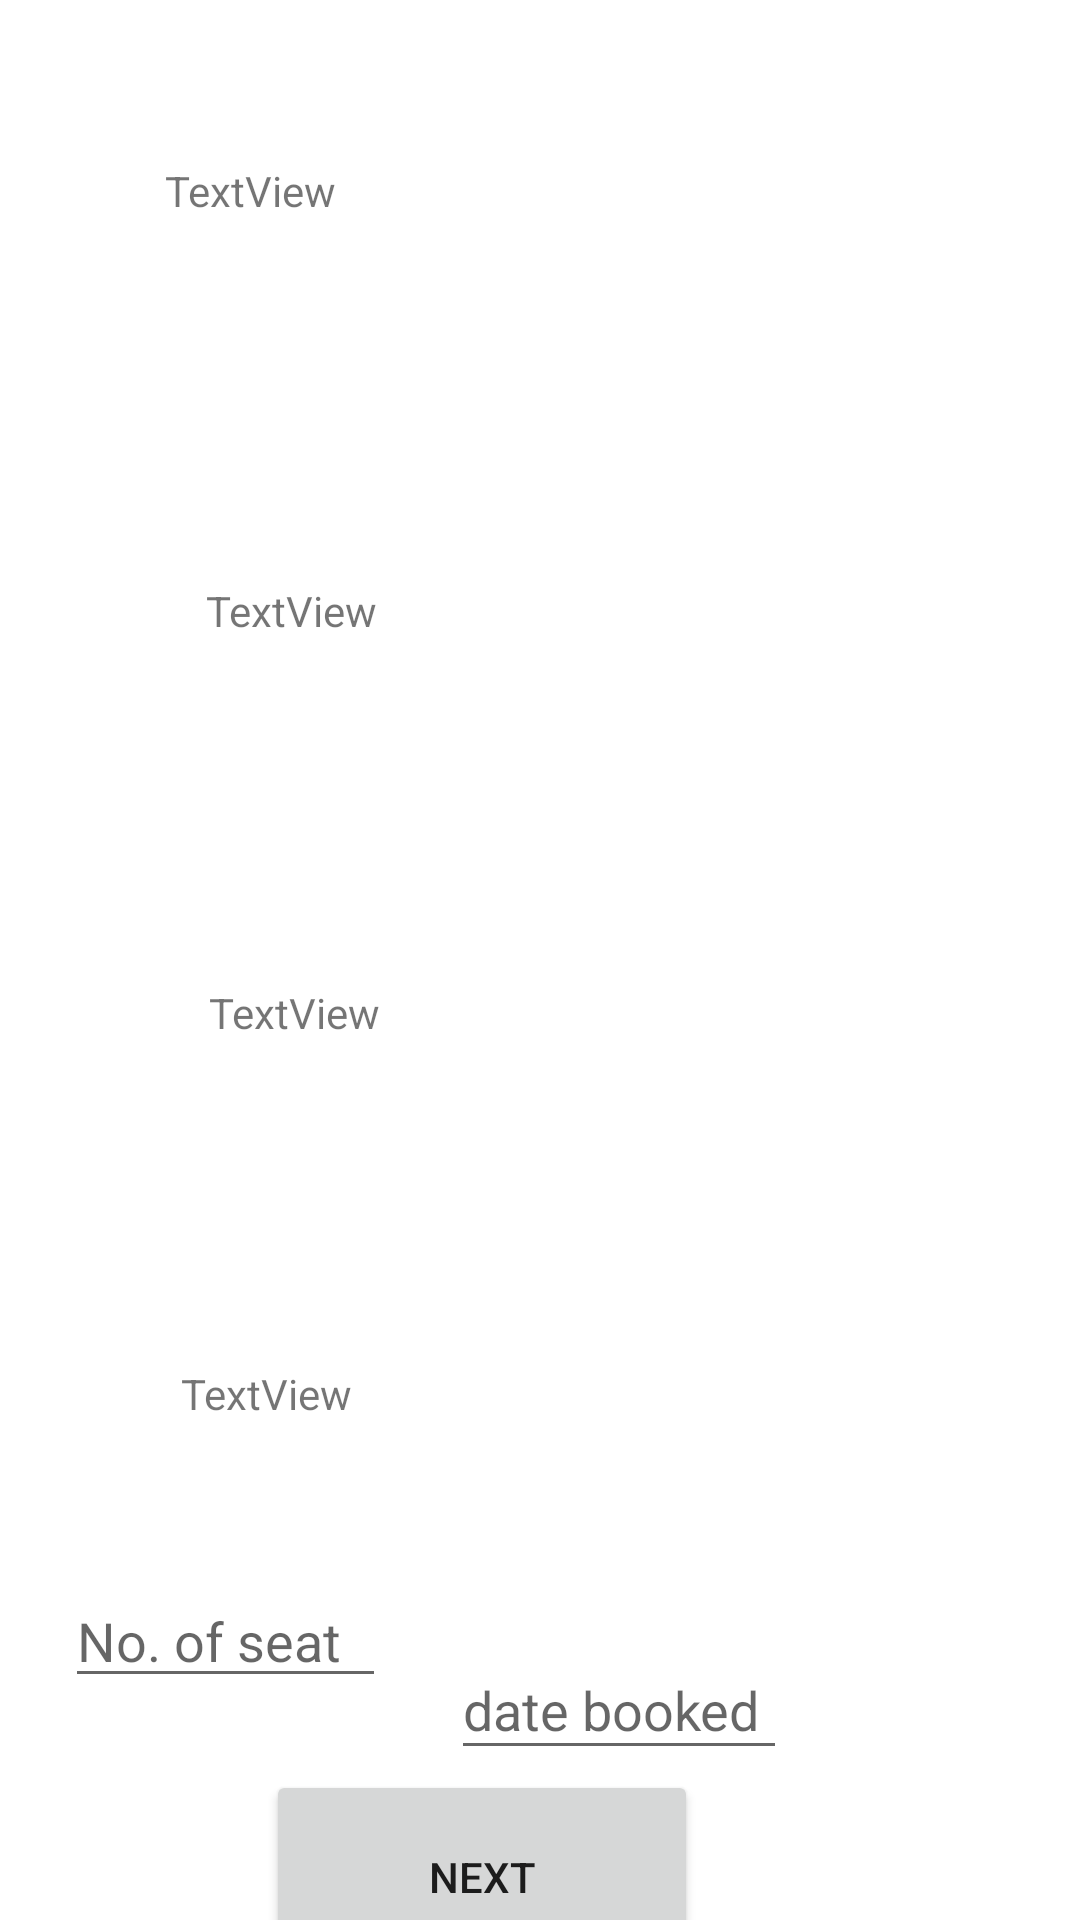

Here is an Android app screen rendered from its layout file. Give the layout XML and the strings, colors and styles it references.
<!-- AndroidManifest.xml: application theme Theme.6julywepart2 -->
<!-- res/layout/activity_main2.xml -->
<?xml version="1.0" encoding="utf-8"?>
<androidx.constraintlayout.widget.ConstraintLayout xmlns:android="http://schemas.android.com/apk/res/android"
    xmlns:app="http://schemas.android.com/apk/res-auto"
    xmlns:tools="http://schemas.android.com/tools"
    android:layout_width="match_parent"
    android:layout_height="match_parent"
    tools:context=".MainActivity2">

    <TextView
        android:id="@+id/tnamew"
        android:layout_width="225dp"
        android:layout_height="60dp"
        android:layout_marginTop="60dp"
        android:text="TextView"
        app:layout_constraintBottom_toTopOf="@id/tlastw"
        app:layout_constraintEnd_toEndOf="parent"
        app:layout_constraintHorizontal_bias="0.408"
        app:layout_constraintStart_toStartOf="parent"
        app:layout_constraintTop_toTopOf="parent" />

    <TextView
        android:id="@+id/tlastw"
        android:layout_width="209dp"
        android:layout_height="62dp"
        android:layout_marginTop="80dp"
        android:text="TextView"
        app:layout_constraintBottom_toTopOf="@id/tmailw"
        app:layout_constraintEnd_toEndOf="parent"
        app:layout_constraintHorizontal_bias="0.455"
        app:layout_constraintStart_toStartOf="parent"
        app:layout_constraintTop_toBottomOf="@+id/tnamew" />

    <TextView
        android:id="@+id/tmailw"
        android:layout_width="198dp"
        android:layout_height="75dp"
        android:layout_marginTop="72dp"
        android:text="TextView"
        app:layout_constraintBottom_toTopOf="@id/tnumw"
        app:layout_constraintEnd_toEndOf="parent"
        app:layout_constraintHorizontal_bias="0.431"
        app:layout_constraintStart_toStartOf="parent"
        app:layout_constraintTop_toBottomOf="@+id/tlastw" />

    <TextView
        android:id="@+id/tnumw"
        android:layout_width="209dp"
        android:layout_height="60dp"
        android:layout_marginTop="52dp"
        android:text="TextView"
        app:layout_constraintEnd_toEndOf="parent"
        app:layout_constraintHorizontal_bias="0.4"
        app:layout_constraintStart_toStartOf="parent"
        app:layout_constraintTop_toBottomOf="@+id/tmailw" />

    <Button
        android:id="@+id/button"
        android:layout_width="144dp"
        android:layout_height="71dp"
        android:layout_marginTop="24dp"
        android:text="next"
        app:layout_constraintBottom_toBottomOf="parent"
        app:layout_constraintEnd_toEndOf="parent"
        app:layout_constraintHorizontal_bias="0.411"
        app:layout_constraintStart_toStartOf="parent"
        app:layout_constraintTop_toBottomOf="@id/tseat" />

    <EditText
        android:id="@+id/tseat"
        android:layout_width="107dp"
        android:layout_height="40dp"
        android:layout_marginTop="32dp"
        android:hint="No. of seat"
        app:layout_constraintBottom_toTopOf="@id/button"
        app:layout_constraintEnd_toStartOf="@+id/tdate"
        app:layout_constraintHorizontal_bias="0.474"
        app:layout_constraintStart_toStartOf="parent"
        app:layout_constraintTop_toBottomOf="@id/tnumw"
        app:layout_constraintVertical_bias="0.0" />

    <EditText
        android:id="@+id/tdate"
        android:layout_width="112dp"
        android:layout_height="43dp"
        android:layout_marginTop="32dp"
        android:layout_marginEnd="76dp"
        android:hint="date booked"
        app:layout_constraintBottom_toTopOf="@id/button"
        app:layout_constraintEnd_toEndOf="parent"
        app:layout_constraintStart_toEndOf="@id/tseat"
        app:layout_constraintTop_toBottomOf="@id/tnumw"
        app:layout_constraintVertical_bias="0.285" />


</androidx.constraintlayout.widget.ConstraintLayout>
<!-- resources referenced by this layout -->
<resources>
  <style name="Theme.6julywepart2" parent="Theme.MaterialComponents.DayNight.DarkActionBar">
          
          <item name="colorPrimary">@color/purple_500</item>
          <item name="colorPrimaryVariant">@color/purple_700</item>
          <item name="colorOnPrimary">@color/white</item>
          
          <item name="colorSecondary">@color/teal_200</item>
          <item name="colorSecondaryVariant">@color/teal_700</item>
          <item name="colorOnSecondary">@color/black</item>
          
          <item name="android:statusBarColor" tools:targetApi="l">?attr/colorPrimaryVariant</item>
          
      </style>
  <!-- not gathered from this repository: default colours our renderer supplied (Android Studio template values) -->
  <color name="purple_500">#FF6200EE</color>
  <color name="purple_700">#FF3700B3</color>
  <color name="teal_200">#FF03DAC5</color>
  <color name="teal_700">#FF018786</color>
  <color name="black">#FF000000</color>
  <color name="white">#FFFFFFFF</color>
</resources>
